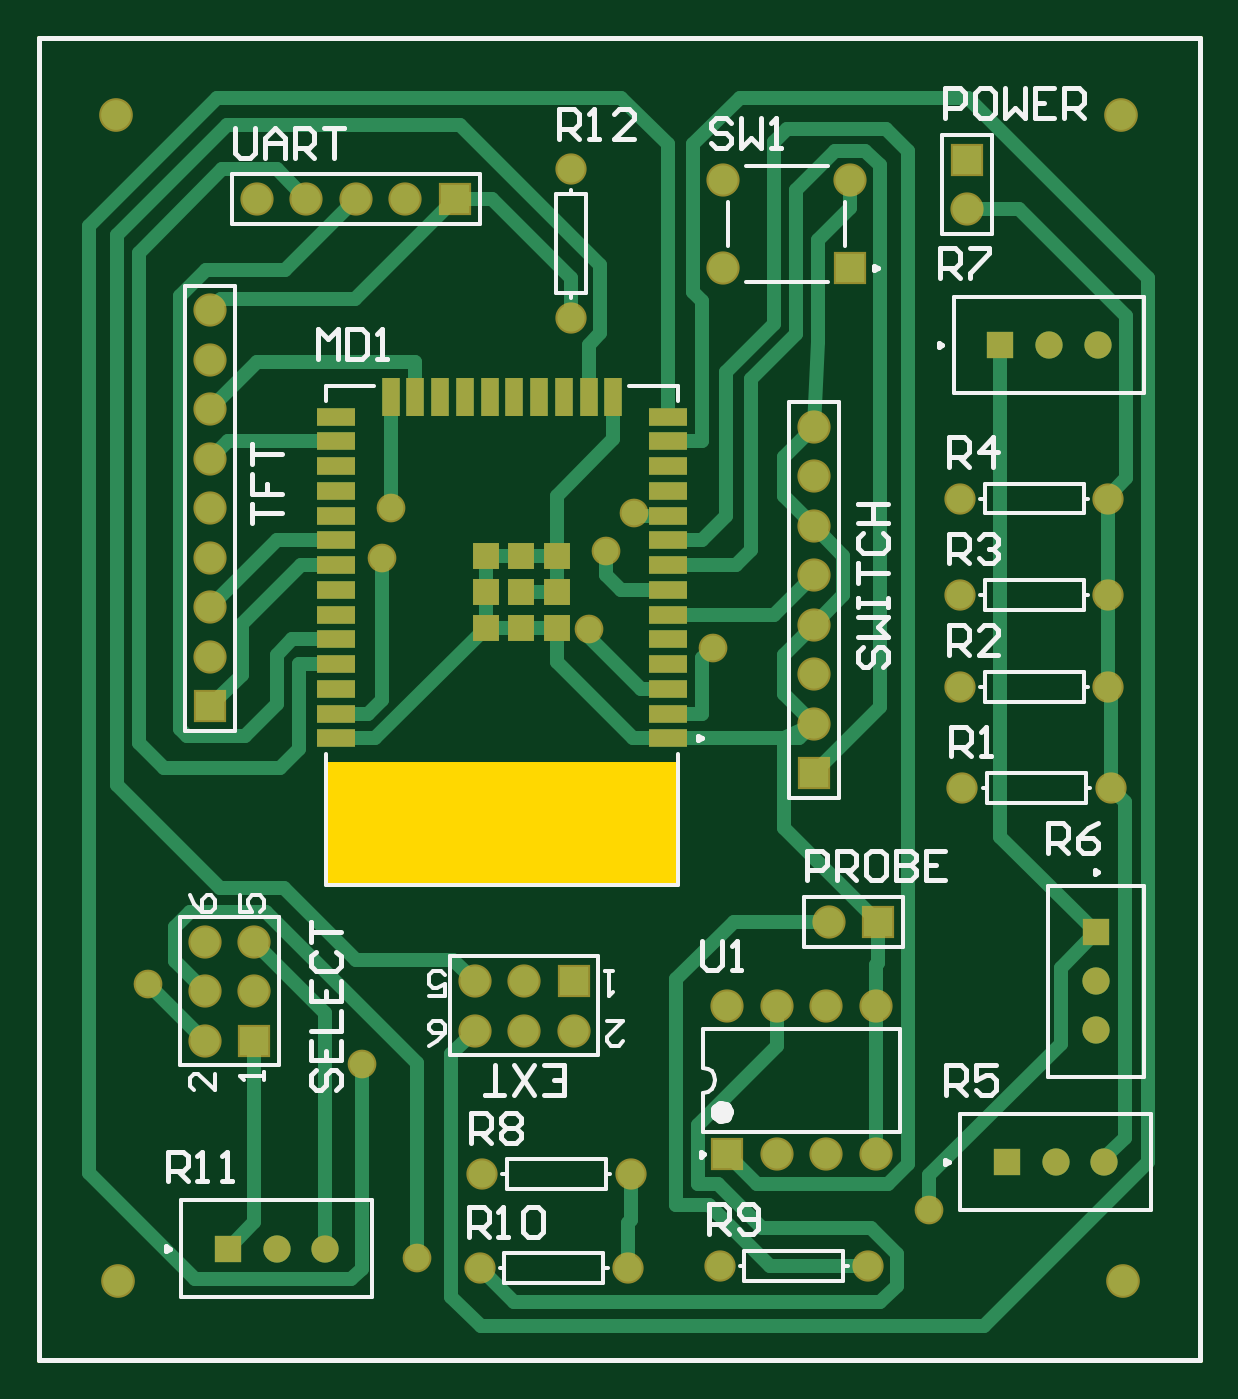
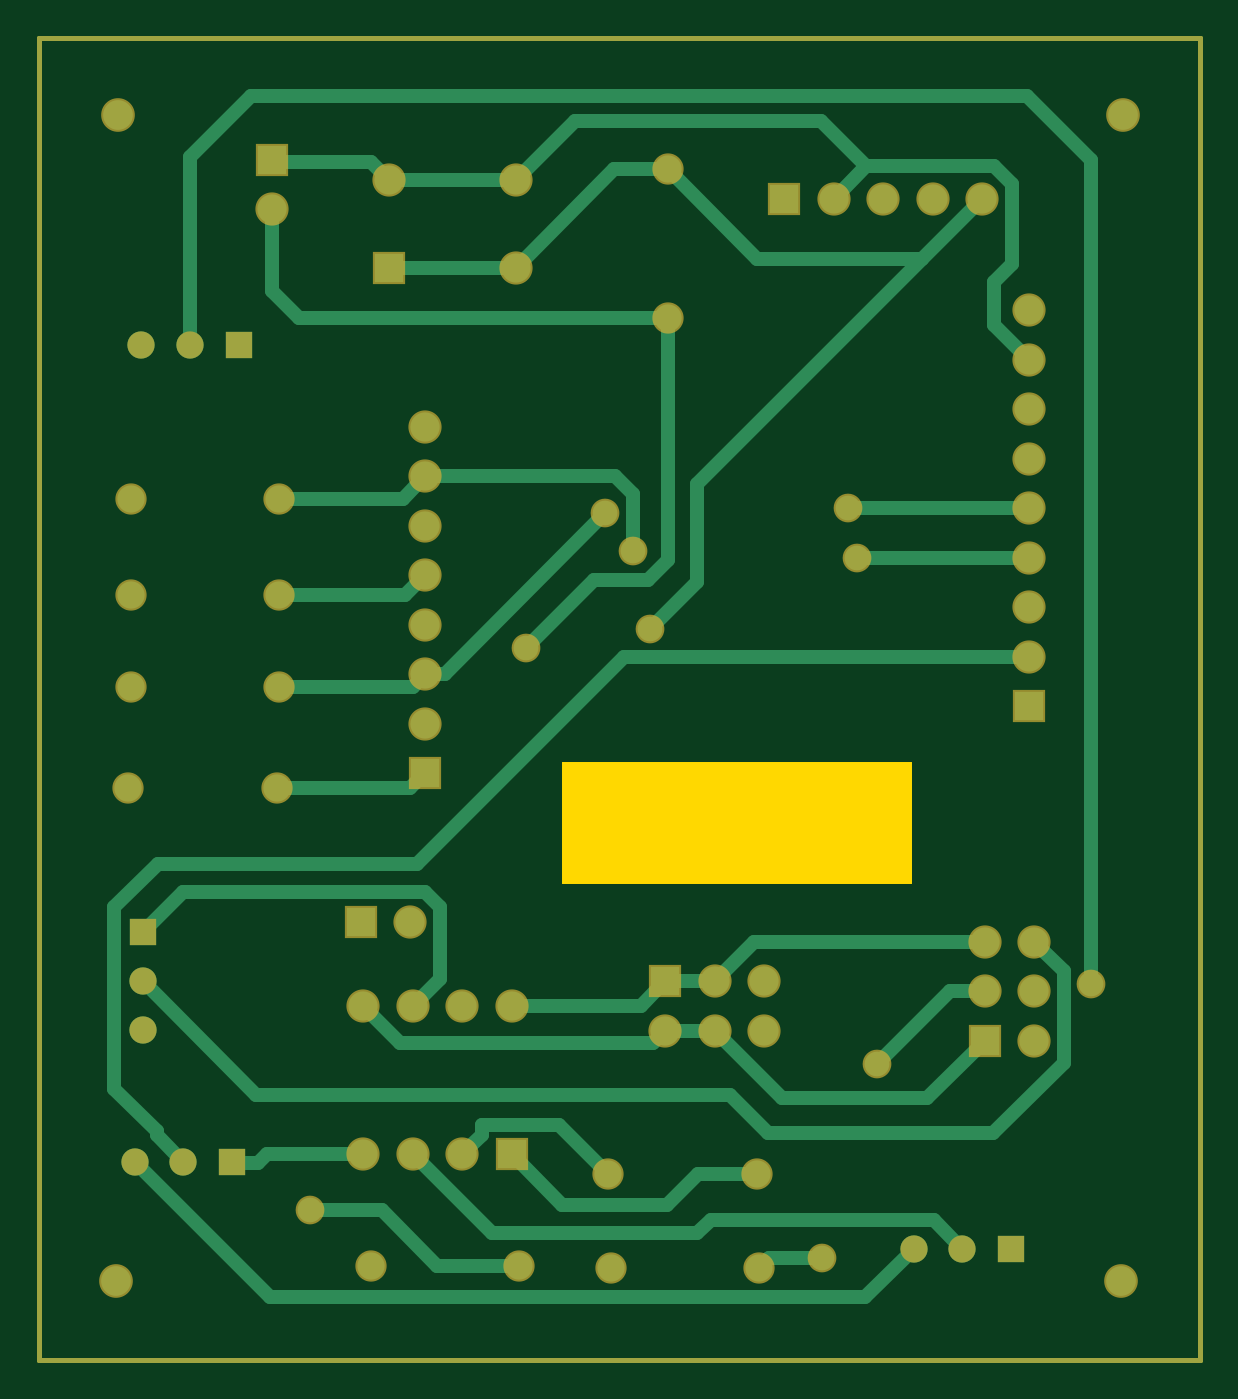
Circuit board: 6 layer files. Board 59.6 x 67.8 mm.
- bottom_copper: PCB.GBL (5797 bytes)
- bottom_mask: PCB.GBS (2572 bytes)
- outline: PCB.GKO (465 bytes)
- top_copper: PCB.GTL (9295 bytes)
- top_silk: PCB.GTO (12743 bytes)
- top_mask: PCB.GTS (3498 bytes)

=== bottom_copper: PCB.GBL ===
G04*
G04 #@! TF.GenerationSoftware,Altium Limited,Altium Designer,22.10.1 (41)*
G04*
G04 Layer_Physical_Order=2*
G04 Layer_Color=16711680*
%FSLAX25Y25*%
%MOIN*%
G70*
G04*
G04 #@! TF.SameCoordinates,1A4408B6-C678-4EC5-8732-532A1CECFF35*
G04*
G04*
G04 #@! TF.FilePolarity,Positive*
G04*
G01*
G75*
%ADD14C,0.01000*%
%ADD23R,0.05512X0.05512*%
%ADD24C,0.05512*%
%ADD25R,0.05512X0.05512*%
%ADD27C,0.02756*%
%ADD28C,0.06000*%
%ADD29R,0.05906X0.05906*%
%ADD30C,0.05906*%
%ADD31R,0.05906X0.05906*%
%ADD32C,0.05000*%
D14*
X248500Y442000D02*
X483000D01*
Y175000D02*
Y442000D01*
X248500Y175000D02*
X483000D01*
X248500D02*
Y442000D01*
D23*
X462000Y261343D02*
D03*
D24*
X337500Y193500D02*
D03*
X367500D02*
D03*
X416000Y194000D02*
D03*
X386000D02*
D03*
X465000Y290500D02*
D03*
X435000D02*
D03*
X464500Y349000D02*
D03*
X434500D02*
D03*
X464500Y329500D02*
D03*
X434500D02*
D03*
X464500Y311000D02*
D03*
X434500D02*
D03*
X462000Y251500D02*
D03*
Y241657D02*
D03*
X453843Y215000D02*
D03*
X463685D02*
D03*
X452500Y380000D02*
D03*
X462343D02*
D03*
X356000Y415500D02*
D03*
Y385500D02*
D03*
X368000Y212500D02*
D03*
X338000D02*
D03*
X296500Y197500D02*
D03*
X306343D02*
D03*
D25*
X444000Y215000D02*
D03*
X442657Y380000D02*
D03*
X286657Y197500D02*
D03*
D27*
X325100Y425300D02*
X374763D01*
X315900Y416100D02*
X325100Y425300D01*
X315900Y416100D02*
X322500Y409500D01*
X436385Y187700D02*
X463685Y215000D01*
X316143Y187700D02*
X436385D01*
X443775Y214775D02*
X444000Y215000D01*
X437000Y216500D02*
X438725Y214775D01*
X443775D01*
X417500Y216500D02*
X437000D01*
X306343Y197500D02*
X316143Y187700D01*
X459268Y220425D02*
Y221268D01*
X453843Y215000D02*
X459268Y220425D01*
Y221268D02*
X467800Y229800D01*
Y266400D01*
X459000Y275200D02*
X467800Y266400D01*
X406600Y275200D02*
X459000D01*
X364800Y317000D02*
X406600Y275200D01*
X283000Y317000D02*
X364800D01*
X440200Y430300D02*
X452500Y418000D01*
X283400Y430300D02*
X440200D01*
X452500Y380000D02*
Y418000D01*
X436000Y391000D02*
Y407500D01*
X415879Y416942D02*
X436000D01*
X338000Y212500D02*
X349900D01*
X356100Y206300D01*
X377300D01*
X387500Y216500D01*
X408000Y290500D02*
X435000D01*
X405000Y293500D02*
X408000Y290500D01*
X368600Y346000D02*
X401100Y313500D01*
X405000D01*
X407500Y311000D02*
X435000D01*
X405000Y313500D02*
X407500Y311000D01*
X409000Y329500D02*
X434500D01*
X405000Y333500D02*
X409000Y329500D01*
X409500Y349000D02*
X434000D01*
X405000Y353500D02*
X409500Y349000D01*
X304600Y397400D02*
X350000Y352000D01*
Y332200D02*
Y352000D01*
Y332200D02*
X359500Y322700D01*
X337900Y397400D02*
X356000Y415500D01*
X304600Y397400D02*
X337900D01*
X292500Y409500D02*
X304600Y397400D01*
X332900Y227900D02*
X346500Y241500D01*
X303600Y227900D02*
X332900D01*
X292000Y239500D02*
X303600Y227900D01*
X374763Y425300D02*
X386705Y413358D01*
X356500Y241500D02*
X359000Y239000D01*
X410000D01*
X417500Y246500D01*
X402000Y252000D02*
X407500Y246500D01*
X402000Y252000D02*
Y266500D01*
X405000Y269500D01*
X453843D01*
X462000Y261343D01*
X276000Y253500D02*
X282000Y259500D01*
X276000Y235000D02*
Y253500D01*
Y235000D02*
X290200Y220800D01*
X335700D01*
X343500Y228600D01*
X439100D01*
X462000Y251500D01*
X270500Y417400D02*
X283400Y430300D01*
X270500Y251000D02*
Y417400D01*
X292000Y249500D02*
X298900D01*
X313700Y234700D01*
X324900Y195500D02*
X335500D01*
X337500Y193500D01*
X386000Y194000D02*
X402600D01*
X413800Y205200D01*
X428300D01*
X370847Y332653D02*
X384600Y318900D01*
X360000Y332653D02*
X370847D01*
X356000Y336653D02*
X360000Y332653D01*
X356000Y336653D02*
Y385500D01*
X283000Y347000D02*
X319500D01*
X363100Y338500D02*
Y350000D01*
X366600Y353500D01*
X405000D01*
X430500Y385500D02*
X436000Y391000D01*
X356000Y385500D02*
X430500D01*
X283000Y337000D02*
X317800D01*
X283000Y377000D02*
X290000Y384000D01*
Y392800D01*
X286500Y396300D02*
X290000Y392800D01*
X286500Y396300D02*
Y412600D01*
X290000Y416100D01*
X315900D01*
X366847Y415500D02*
X386705Y395642D01*
X356000Y415500D02*
X366847D01*
X391600Y200600D02*
X407500Y216500D01*
X350000Y200600D02*
X391600D01*
X347300Y203300D02*
X350000Y200600D01*
X302300Y203300D02*
X347300D01*
X296500Y197500D02*
X302300Y203300D01*
X292000Y259500D02*
X338500D01*
X346500Y251500D01*
X368000Y212500D02*
X378000Y222500D01*
X393500D01*
Y220500D02*
Y222500D01*
Y220500D02*
X397500Y216500D01*
X361500Y246500D02*
X387500D01*
X356500Y251500D02*
X361500Y246500D01*
X412295Y413358D02*
X415879Y416942D01*
X386705Y395642D02*
X412295D01*
X346500Y241500D02*
X356500D01*
X386705Y413358D02*
X412295D01*
X346500Y251500D02*
X356500D01*
D28*
X467500Y191000D02*
D03*
X264000Y426500D02*
D03*
X264500Y191000D02*
D03*
X467000Y426500D02*
D03*
D29*
X356500Y251500D02*
D03*
X412295Y395642D02*
D03*
X332500Y409500D02*
D03*
X418000Y263500D02*
D03*
D30*
X356500Y241500D02*
D03*
X346500Y251500D02*
D03*
Y241500D02*
D03*
X336500Y251500D02*
D03*
Y241500D02*
D03*
X412295Y413358D02*
D03*
X386705D02*
D03*
Y395642D02*
D03*
X282000Y239500D02*
D03*
X292000Y249500D02*
D03*
X282000D02*
D03*
X292000Y259500D02*
D03*
X282000D02*
D03*
X405000Y303500D02*
D03*
Y313500D02*
D03*
Y323500D02*
D03*
Y333500D02*
D03*
Y343500D02*
D03*
Y353500D02*
D03*
Y363500D02*
D03*
X283000Y327000D02*
D03*
Y337000D02*
D03*
Y347000D02*
D03*
Y357000D02*
D03*
Y367000D02*
D03*
Y377000D02*
D03*
Y387000D02*
D03*
Y317000D02*
D03*
X436000Y407500D02*
D03*
X292500Y409500D02*
D03*
X302500D02*
D03*
X312500D02*
D03*
X322500D02*
D03*
X408000Y263500D02*
D03*
X397500Y216500D02*
D03*
X407500D02*
D03*
X417500D02*
D03*
X387500Y246500D02*
D03*
X397500D02*
D03*
X407500D02*
D03*
X417500D02*
D03*
D31*
X292000Y239500D02*
D03*
X405000Y293500D02*
D03*
X283000Y307000D02*
D03*
X436000Y417500D02*
D03*
X387500Y216500D02*
D03*
D32*
X368600Y346000D02*
D03*
X359500Y322700D02*
D03*
X270500Y251000D02*
D03*
X313700Y234700D02*
D03*
X324900Y195500D02*
D03*
X428300Y205200D02*
D03*
X384600Y318900D02*
D03*
X319500Y347000D02*
D03*
X363100Y338500D02*
D03*
X317800Y337000D02*
D03*
M02*

=== bottom_mask: PCB.GBS ===
G04*
G04 #@! TF.GenerationSoftware,Altium Limited,Altium Designer,22.10.1 (41)*
G04*
G04 Layer_Color=16711935*
%FSLAX25Y25*%
%MOIN*%
G70*
G04*
G04 #@! TF.SameCoordinates,1A4408B6-C678-4EC5-8732-532A1CECFF35*
G04*
G04*
G04 #@! TF.FilePolarity,Negative*
G04*
G01*
G75*
%ADD14C,0.01000*%
%ADD18C,0.06800*%
%ADD19R,0.06706X0.06706*%
%ADD20C,0.06706*%
%ADD21R,0.06706X0.06706*%
%ADD22C,0.06312*%
%ADD23R,0.05512X0.05512*%
%ADD24C,0.05512*%
%ADD25R,0.05512X0.05512*%
%ADD26C,0.05800*%
D14*
X248500Y442000D02*
X483000D01*
Y175000D02*
Y442000D01*
X248500Y175000D02*
X483000D01*
X248500D02*
Y442000D01*
D18*
X467500Y191000D02*
D03*
X264000Y426500D02*
D03*
X264500Y191000D02*
D03*
X467000Y426500D02*
D03*
D19*
X356500Y251500D02*
D03*
X412295Y395642D02*
D03*
X332500Y409500D02*
D03*
X418000Y263500D02*
D03*
D20*
X356500Y241500D02*
D03*
X346500Y251500D02*
D03*
Y241500D02*
D03*
X336500Y251500D02*
D03*
Y241500D02*
D03*
X412295Y413358D02*
D03*
X386705D02*
D03*
Y395642D02*
D03*
X282000Y239500D02*
D03*
X292000Y249500D02*
D03*
X282000D02*
D03*
X292000Y259500D02*
D03*
X282000D02*
D03*
X405000Y303500D02*
D03*
Y313500D02*
D03*
Y323500D02*
D03*
Y333500D02*
D03*
Y343500D02*
D03*
Y353500D02*
D03*
Y363500D02*
D03*
X283000Y327000D02*
D03*
Y337000D02*
D03*
Y347000D02*
D03*
Y357000D02*
D03*
Y367000D02*
D03*
Y377000D02*
D03*
Y387000D02*
D03*
Y317000D02*
D03*
X436000Y407500D02*
D03*
X292500Y409500D02*
D03*
X302500D02*
D03*
X312500D02*
D03*
X322500D02*
D03*
X408000Y263500D02*
D03*
X397500Y216500D02*
D03*
X407500D02*
D03*
X417500D02*
D03*
X387500Y246500D02*
D03*
X397500D02*
D03*
X407500D02*
D03*
X417500D02*
D03*
D21*
X292000Y239500D02*
D03*
X405000Y293500D02*
D03*
X283000Y307000D02*
D03*
X436000Y417500D02*
D03*
X387500Y216500D02*
D03*
D22*
X337500Y193500D02*
D03*
X367500D02*
D03*
X416000Y194000D02*
D03*
X386000D02*
D03*
X465000Y290500D02*
D03*
X435000D02*
D03*
X464500Y349000D02*
D03*
X434500D02*
D03*
X464500Y329500D02*
D03*
X434500D02*
D03*
X464500Y311000D02*
D03*
X434500D02*
D03*
X356000Y415500D02*
D03*
Y385500D02*
D03*
X368000Y212500D02*
D03*
X338000D02*
D03*
D23*
X462000Y261343D02*
D03*
D24*
Y251500D02*
D03*
Y241657D02*
D03*
X453843Y215000D02*
D03*
X463685D02*
D03*
X452500Y380000D02*
D03*
X462343D02*
D03*
X296500Y197500D02*
D03*
X306343D02*
D03*
D25*
X444000Y215000D02*
D03*
X442657Y380000D02*
D03*
X286657Y197500D02*
D03*
D26*
X368600Y346000D02*
D03*
X359500Y322700D02*
D03*
X270500Y251000D02*
D03*
X313700Y234700D02*
D03*
X324900Y195500D02*
D03*
X428300Y205200D02*
D03*
X384600Y318900D02*
D03*
X319500Y347000D02*
D03*
X363100Y338500D02*
D03*
X317800Y337000D02*
D03*
M02*

=== outline: PCB.GKO ===
G04*
G04 #@! TF.GenerationSoftware,Altium Limited,Altium Designer,22.10.1 (41)*
G04*
G04 Layer_Color=16711935*
%FSLAX25Y25*%
%MOIN*%
G70*
G04*
G04 #@! TF.SameCoordinates,1A4408B6-C678-4EC5-8732-532A1CECFF35*
G04*
G04*
G04 #@! TF.FilePolarity,Positive*
G04*
G01*
G75*
%ADD14C,0.01000*%
%ADD35R,0.70866X0.24803*%
D14*
X248500Y442000D02*
X483000D01*
Y175000D02*
Y442000D01*
X248500Y175000D02*
X483000D01*
X248500D02*
Y442000D01*
D35*
X342000Y283476D02*
D03*
D03*
M02*

=== top_copper: PCB.GTL (9295 bytes, source omitted) ===
=== top_silk: PCB.GTO (12743 bytes, source omitted) ===
=== top_mask: PCB.GTS ===
G04*
G04 #@! TF.GenerationSoftware,Altium Limited,Altium Designer,22.10.1 (41)*
G04*
G04 Layer_Color=8388736*
%FSLAX25Y25*%
%MOIN*%
G70*
G04*
G04 #@! TF.SameCoordinates,1A4408B6-C678-4EC5-8732-532A1CECFF35*
G04*
G04*
G04 #@! TF.FilePolarity,Negative*
G04*
G01*
G75*
%ADD14C,0.01000*%
%ADD15R,0.05236X0.05236*%
%ADD16R,0.03543X0.07874*%
%ADD17R,0.07874X0.03543*%
%ADD18C,0.06800*%
%ADD19R,0.06706X0.06706*%
%ADD20C,0.06706*%
%ADD21R,0.06706X0.06706*%
%ADD22C,0.06312*%
%ADD23R,0.05512X0.05512*%
%ADD24C,0.05512*%
%ADD25R,0.05512X0.05512*%
%ADD26C,0.05800*%
D14*
X248500Y442000D02*
X483000D01*
Y175000D02*
Y442000D01*
X248500Y175000D02*
X483000D01*
X248500D02*
Y442000D01*
D15*
X338713Y337315D02*
D03*
X345937D02*
D03*
X353161D02*
D03*
X338713Y330091D02*
D03*
X345937D02*
D03*
X353161D02*
D03*
X338713Y322866D02*
D03*
X345937D02*
D03*
X353161D02*
D03*
D16*
X319500Y369500D02*
D03*
X324500D02*
D03*
X329500D02*
D03*
X334500D02*
D03*
X339500D02*
D03*
X344500D02*
D03*
X349500D02*
D03*
X354500D02*
D03*
X359500D02*
D03*
X364500D02*
D03*
D17*
X308535Y300563D02*
D03*
Y305563D02*
D03*
Y310563D02*
D03*
Y315563D02*
D03*
Y320563D02*
D03*
Y325563D02*
D03*
Y330563D02*
D03*
Y335563D02*
D03*
Y340563D02*
D03*
Y345563D02*
D03*
Y350563D02*
D03*
Y355563D02*
D03*
Y360563D02*
D03*
Y365563D02*
D03*
X375465D02*
D03*
Y360563D02*
D03*
Y355563D02*
D03*
Y350563D02*
D03*
Y345563D02*
D03*
Y340563D02*
D03*
Y335563D02*
D03*
Y330563D02*
D03*
Y325563D02*
D03*
Y320563D02*
D03*
Y315563D02*
D03*
Y310563D02*
D03*
Y305563D02*
D03*
Y300563D02*
D03*
D18*
X467500Y191000D02*
D03*
X264000Y426500D02*
D03*
X264500Y191000D02*
D03*
X467000Y426500D02*
D03*
D19*
X356500Y251500D02*
D03*
X412295Y395642D02*
D03*
X332500Y409500D02*
D03*
X418000Y263500D02*
D03*
D20*
X356500Y241500D02*
D03*
X346500Y251500D02*
D03*
Y241500D02*
D03*
X336500Y251500D02*
D03*
Y241500D02*
D03*
X412295Y413358D02*
D03*
X386705D02*
D03*
Y395642D02*
D03*
X282000Y239500D02*
D03*
X292000Y249500D02*
D03*
X282000D02*
D03*
X292000Y259500D02*
D03*
X282000D02*
D03*
X405000Y303500D02*
D03*
Y313500D02*
D03*
Y323500D02*
D03*
Y333500D02*
D03*
Y343500D02*
D03*
Y353500D02*
D03*
Y363500D02*
D03*
X283000Y327000D02*
D03*
Y337000D02*
D03*
Y347000D02*
D03*
Y357000D02*
D03*
Y367000D02*
D03*
Y377000D02*
D03*
Y387000D02*
D03*
Y317000D02*
D03*
X436000Y407500D02*
D03*
X292500Y409500D02*
D03*
X302500D02*
D03*
X312500D02*
D03*
X322500D02*
D03*
X408000Y263500D02*
D03*
X397500Y216500D02*
D03*
X407500D02*
D03*
X417500D02*
D03*
X387500Y246500D02*
D03*
X397500D02*
D03*
X407500D02*
D03*
X417500D02*
D03*
D21*
X292000Y239500D02*
D03*
X405000Y293500D02*
D03*
X283000Y307000D02*
D03*
X436000Y417500D02*
D03*
X387500Y216500D02*
D03*
D22*
X337500Y193500D02*
D03*
X367500D02*
D03*
X416000Y194000D02*
D03*
X386000D02*
D03*
X465000Y290500D02*
D03*
X435000D02*
D03*
X464500Y349000D02*
D03*
X434500D02*
D03*
X464500Y329500D02*
D03*
X434500D02*
D03*
X464500Y311000D02*
D03*
X434500D02*
D03*
X356000Y415500D02*
D03*
Y385500D02*
D03*
X368000Y212500D02*
D03*
X338000D02*
D03*
D23*
X462000Y261343D02*
D03*
D24*
Y251500D02*
D03*
Y241657D02*
D03*
X453843Y215000D02*
D03*
X463685D02*
D03*
X452500Y380000D02*
D03*
X462343D02*
D03*
X296500Y197500D02*
D03*
X306343D02*
D03*
D25*
X444000Y215000D02*
D03*
X442657Y380000D02*
D03*
X286657Y197500D02*
D03*
D26*
X368600Y346000D02*
D03*
X359500Y322700D02*
D03*
X270500Y251000D02*
D03*
X313700Y234700D02*
D03*
X324900Y195500D02*
D03*
X428300Y205200D02*
D03*
X384600Y318900D02*
D03*
X319500Y347000D02*
D03*
X363100Y338500D02*
D03*
X317800Y337000D02*
D03*
M02*

